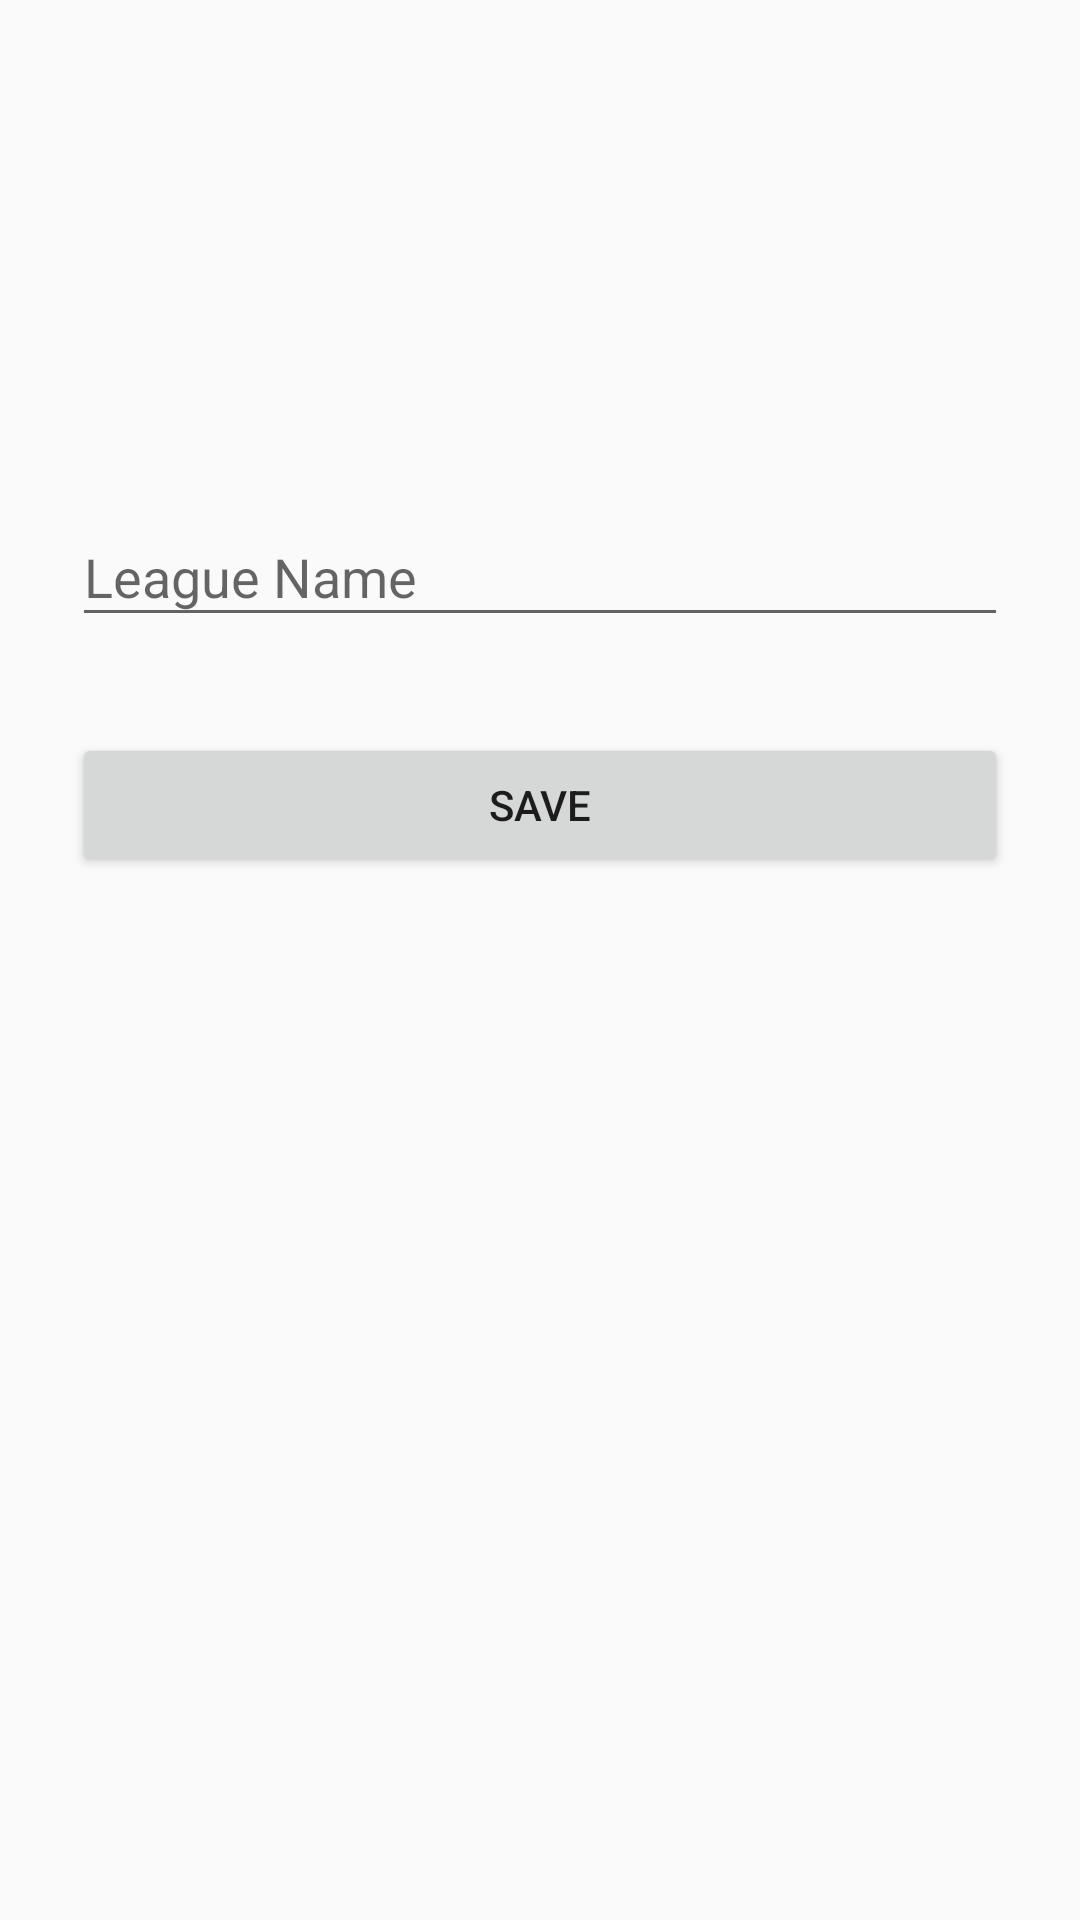

Android layout source for this screen:
<!-- AndroidManifest.xml: application theme AppTheme -->
<!-- res/layout/activity_add_league.xml -->
<?xml version="1.0" encoding="utf-8"?>
<ScrollView xmlns:android="http://schemas.android.com/apk/res/android"
    android:layout_width="fill_parent"
    android:layout_height="fill_parent"
    android:fitsSystemWindows="true">

    <LinearLayout
        android:orientation="vertical"
        android:layout_width="match_parent"
        android:layout_height="wrap_content"
        android:paddingTop="56dp"
        android:paddingLeft="24dp"
        android:paddingRight="24dp">

        <ImageView android:src="@drawable/club"
            android:layout_width="wrap_content"
            android:layout_height="72dp"
            android:layout_marginBottom="24dp"
            android:layout_gravity="center_horizontal" />



        
        <android.support.design.widget.TextInputLayout
            android:layout_width="match_parent"
            android:layout_height="wrap_content"
            android:layout_marginTop="8dp"
            android:layout_marginBottom="8dp">
            <EditText android:id="@+id/addleague_name"
                android:layout_width="match_parent"
                android:layout_height="wrap_content"
                android:inputType="text"
                android:hint="League Name" />
        </android.support.design.widget.TextInputLayout>



        <android.support.v7.widget.AppCompatButton
            android:id="@+id/btn_saveLeague"
            android:layout_width="fill_parent"
            android:layout_height="wrap_content"
            android:layout_marginTop="24dp"
            android:layout_marginBottom="24dp"
            android:padding="12dp"
            android:text="Save"/>



    </LinearLayout>
</ScrollView>
<!-- resources referenced by this layout -->
<resources>
  <style name="AppTheme" parent="Theme.AppCompat.Light.DarkActionBar">
          
          <item name="colorPrimary">@color/colorPrimary</item>
          <item name="colorPrimaryDark">@color/colorPrimaryDark</item>
          <item name="colorAccent">@color/colorAccent</item>
      </style>
  <color name="colorPrimary">#3F51B5</color>
  <color name="colorPrimaryDark">#303F9F</color>
  <color name="colorAccent">#FF4081</color>
</resources>
